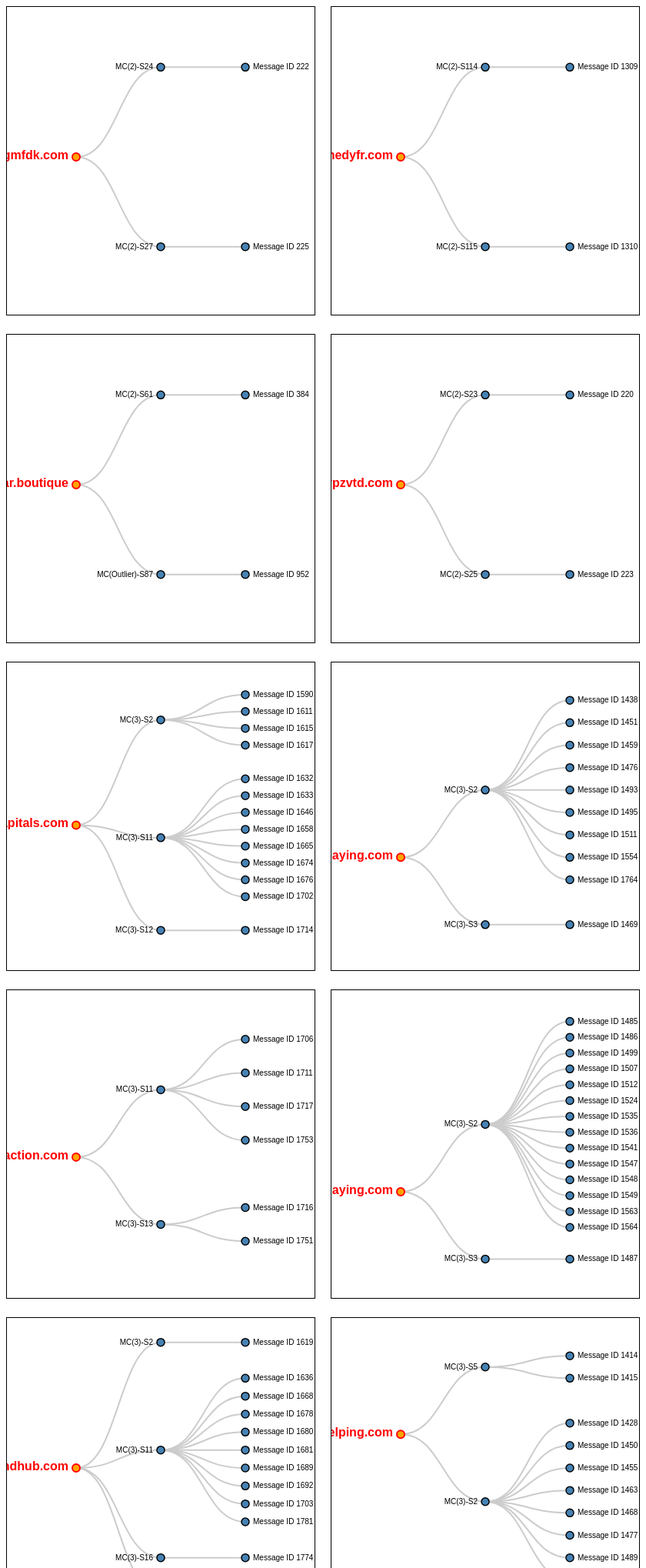
D3 v6 page, settled after 480 driven frames (8 s of simulated time); the page loaded 1 data file(s).


// Function to create a tree with zoom and tooltip functionality
function createTidyTree(container, data) {
    const width = 400;
    const height = 400;
    const margin = { top: 20, right: 90, bottom: 30, left: 90 };

    // Set up zoom functionality
    const zoom = d3.zoom()
        .scaleExtent([0.5, 10])  // Zoom limits
        .on("zoom", (event) => {
            const scaleFactor = event.transform.k;

            // Update the position of the nodes (transform them based on zoom level)
            svgGroup.selectAll(".node")
                .attr("transform", d => `translate(${event.transform.apply([d.y, d.x])})`);

            // Update the position of the links (edges) to follow the nodes
            svgGroup.selectAll(".link")
                .attr("d", d3.linkHorizontal()
                    .x(d => event.transform.applyX(d.y))
                    .y(d => event.transform.applyY(d.x)));
        });

    // Create the svg canvas with zoom enabled
    const svg = container.append("svg")
        .attr("width", width)
        .attr("height", height)
        .call(zoom);

    const svgGroup = svg.append("g")
        .attr("transform", `translate(${margin.left},${margin.top})`);

    const treeLayout = d3.tree().size([height - margin.top - margin.bottom, width - margin.left - margin.right]);

    const root = d3.hierarchy(data);

    treeLayout(root);

    // Create links (edges)
    svgGroup.selectAll(".link")
        .data(root.links())
        .enter().append("path")
        .attr("class", "link")
        .attr("d", d3.linkHorizontal()
            .x(d => d.y)
            .y(d => d.x)
        );

    // Create nodes
    const node = svgGroup.selectAll(".node")
        .data(root.descendants())
        .enter().append("g")
        .attr("class", d => d.depth === 0 ? "node root" : "node")  // Add "root" class to root node
        .attr("transform", d => `translate(${d.y},${d.x})`)
        .on("click", (event, d) => showTooltip(event, d.data));

    // Add circles for the nodes, with initial radius 5
    node.append("circle")
        .attr("r", 5);  // Set the initial radius

    // Add labels
    node.append("text")
        .attr("dy", 3)
        .attr("x", d => d.children ? -10 : 10)  // Initial spacing for labels
        .attr("class", d => d.depth === 0 ? "root-label" : "")  // Apply root-label class to root node's label
        .style("text-anchor", d => d.children ? "end" : "start")
        .text(d => d.data.name);
}







    // Function to show tooltip with node information
    function showTooltip(event, data) {
        const tooltip = d3.select("#tooltip");
        let content = `<strong>${data.name}</strong>`;
        if (data.content) {
            content += `<br>Content: ${data.content}`;
        }
        tooltip.style("display", "block")
            .style("left", (event.pageX + 10) + "px")
            .style("top", (event.pageY - 20) + "px")
            .html(content);
    }

    // Load the JSON file containing the hierarchical data
    d3.json("graph.json").then(function(data) {
        const container = d3.select("#tree-container");

        // Loop through each domain in the data and create a separate tree for each
        data.forEach(domainData => {
            const treeDiv = container.append("div")
                .attr("class", "tree-container");

            createTidyTree(treeDiv, domainData);
        });
    });

    // Hide tooltip when clicking outside the nodes
    d3.select("body").on("click", function(event) {
        if (!event.target.closest(".node")) {
            d3.select("#tooltip").style("display", "none");
        }
    });


### data: graph.json
[
 {
  "name": "cgmfdk.com",
  "children": [
   {
    "name": "MC(2)-S24",
    "children": "[... 1 items]"
   },
   {
    "name": "MC(2)-S27",
    "children": "[... 1 items]"
   }
  ]
 },
 {
  "name": "remedyfr.com",
  "children": [
   {
    "name": "MC(2)-S114",
    "children": "[... 1 items]"
   },
   {
    "name": "MC(2)-S115",
    "children": "[... 1 items]"
   }
  ]
 },
 {
  "name": "voicetabular.boutique",
  "children": [
   {
    "name": "MC(2)-S61",
    "children": "[... 1 items]"
   },
   {
    "name": "MC(Outlier)-S87",
    "children": "[... 1 items]"
   }
  ]
 },
 {
  "name": "ypzvtd.com",
  "children": [
   {
    "name": "MC(2)-S23",
    "children": "[... 1 items]"
   },
   {
    "name": "MC(2)-S25",
    "children": "[... 1 items]"
   }
  ]
 },
 {
  "name": "irs.gov.direct-capitals.com",
  "children": [
   {
    "name": "MC(3)-S2",
    "children": "[... 4 items]"
   },
   {
    "name": "MC(3)-S11",
    "children": "[... 8 items]"
   },
   {
    "name": "MC(3)-S12",
    "children": "[... 1 items]"
   }
  ]
 },
 {
  "name": "irs.gov.direct-paying.com",
  "children": [
   {
    "name": "MC(3)-S2",
    "children": "[... 9 items]"
   },
   {
    "name": "MC(3)-S3",
    "children": "[... 1 items]"
   }
  ]
 },
 {
  "name": "irs.gov.easy-transaction.com",
  "children": [
   {
    "name": "MC(3)-S11",
    "children": "[... 4 items]"
   },
   {
    "name": "MC(3)-S13",
    "children": "[... 2 items]"
   }
  ]
 },
 {
  "name": "irs.gov.safe-paying.com",
  "children": [
   {
    "name": "MC(3)-S2",
    "children": "[... 14 items]"
   },
   {
    "name": "MC(3)-S3",
    "children": "[... 1 items]"
   }
  ]
 },
 "... 5 more items"
]